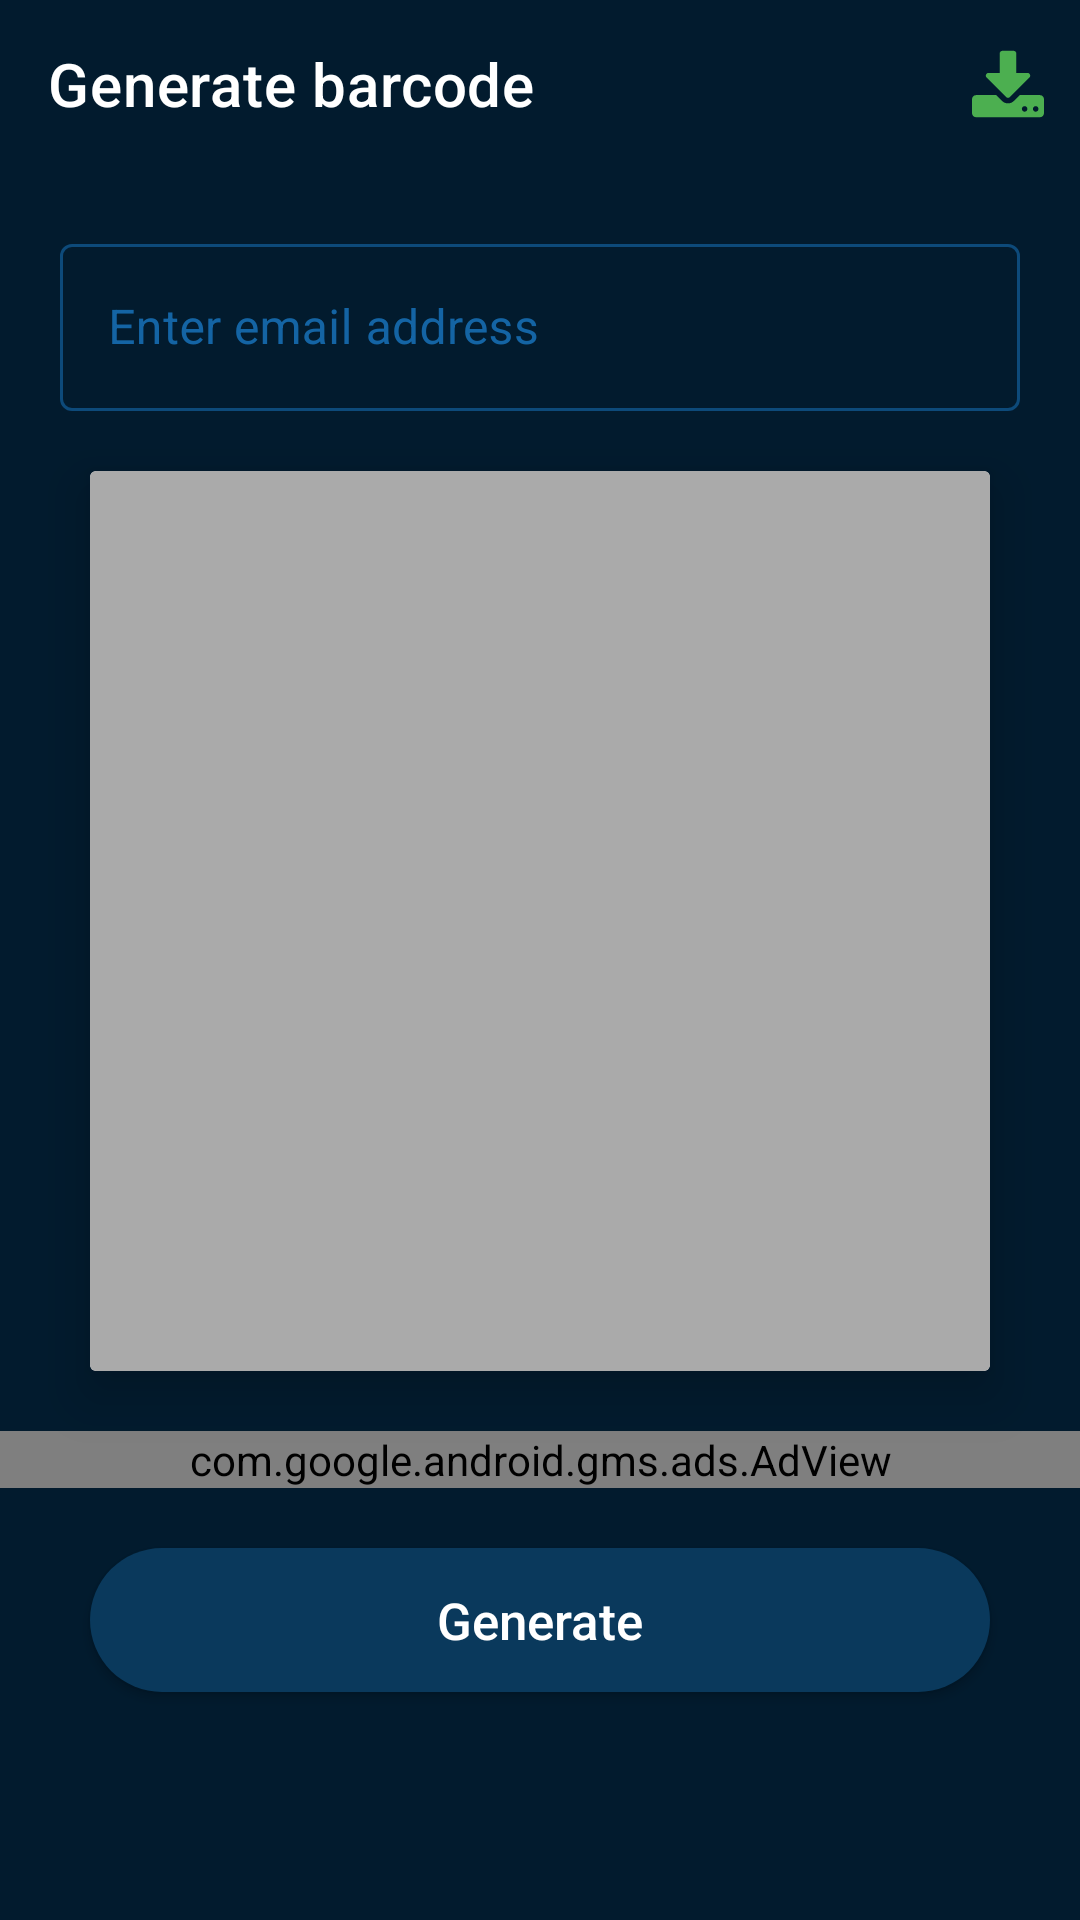

Android layout source for this screen:
<!-- AndroidManifest.xml: application theme Theme.QRAndBarcodeScannerDark -->
<!-- res/layout/activity_generate_email.xml -->
<?xml version="1.0" encoding="utf-8"?>
<layout>


    <androidx.core.widget.NestedScrollView xmlns:android="http://schemas.android.com/apk/res/android"
        xmlns:app="http://schemas.android.com/apk/res-auto"
        xmlns:tools="http://schemas.android.com/tools"
        android:layout_width="match_parent"
        android:layout_height="match_parent"
        android:background="?attr/backgroundcolor"
        tools:context=".GenerateEmailActivity">

        <androidx.constraintlayout.widget.ConstraintLayout
            android:layout_width="match_parent"
            android:layout_height="match_parent">

            <androidx.appcompat.widget.Toolbar
                android:id="@+id/toolbar"
                android:layout_width="match_parent"
                android:layout_height="?actionBarSize"
                android:elevation="10dp"
                app:layout_constraintEnd_toEndOf="parent"
                app:layout_constraintStart_toStartOf="parent"
                app:layout_constraintTop_toTopOf="parent"
                app:menu="@menu/download_menu"
                app:title="Generate barcode"
                app:titleTextColor="?attr/titlecolor" />

            <com.google.android.material.textfield.TextInputLayout
                android:id="@+id/outlinedTextField"
                style="@style/Widget.MaterialComponents.TextInputLayout.OutlinedBox"
                android:layout_width="match_parent"
                android:layout_height="wrap_content"
                android:layout_marginStart="20dp"
                android:layout_marginTop="20dp"
                android:layout_marginEnd="20dp"
                android:layout_marginBottom="30dp"
                android:hint="Enter email address"
                app:hintTextColor="?attr/titlecolor"
                app:layout_constraintTop_toBottomOf="@id/toolbar">

                <com.google.android.material.textfield.TextInputEditText
                    android:id="@+id/email"
                    android:layout_width="match_parent"
                    android:layout_height="wrap_content"
                    android:textColor="?attr/titlecolor"
                    app:hintTextColor="?attr/titlecolor" />

            </com.google.android.material.textfield.TextInputLayout>

            <androidx.cardview.widget.CardView
                android:layout_width="300dp"
                android:layout_height="300dp"
                android:layout_marginTop="20dp"
                android:layout_marginBottom="20dp"
                android:orientation="vertical"
                app:cardElevation="10dp"
                app:cardMaxElevation="8dp"
                app:layout_constraintBottom_toTopOf="@id/ad"
                app:layout_constraintEnd_toEndOf="parent"
                app:layout_constraintStart_toStartOf="parent"
                app:layout_constraintTop_toBottomOf="@id/outlinedTextField">

                
                
                
                
                
                
                

                <ImageView
                    android:id="@+id/image"
                    android:layout_width="match_parent"
                    android:layout_height="match_parent"
                    android:src="@android:color/darker_gray" />

                <ProgressBar
                    android:id="@+id/pro_bar"
                    android:layout_width="wrap_content"
                    android:layout_height="wrap_content"
                    android:layout_gravity="center"
                    android:visibility="gone"
                    app:layout_constraintBottom_toBottomOf="parent"
                    app:layout_constraintEnd_toEndOf="parent"
                    app:layout_constraintStart_toStartOf="parent"
                    app:layout_constraintTop_toTopOf="parent" />

            </androidx.cardview.widget.CardView>

            <com.google.android.gms.ads.AdView xmlns:ads="http://schemas.android.com/apk/res-auto"
                android:id="@+id/ad"
                android:layout_width="match_parent"
                android:layout_height="wrap_content"
                android:layout_marginTop="20dp"
                android:layout_marginBottom="20dp"
                ads:adSize="SMART_BANNER"
                ads:adUnitId="ca-app-pub-9552597639357298/3563423370"
                app:layout_constraintBottom_toTopOf="@id/scan" />


            <Button
                android:id="@+id/scan"
                android:layout_width="match_parent"
                android:layout_height="wrap_content"
                android:layout_marginStart="30dp"
                android:layout_marginEnd="30dp"
                android:layout_marginBottom="30dp"
                android:background="@drawable/buttonbackground"
                android:onClick="GenerateUrlQrCode"
                android:text="Generate"
                android:textAllCaps="false"
                android:textColor="?attr/white"
                android:textSize="17sp"
                app:layout_constraintBottom_toBottomOf="parent" />

        </androidx.constraintlayout.widget.ConstraintLayout>

    </androidx.core.widget.NestedScrollView>
</layout>
<!-- resources referenced by this layout -->
<resources>
  <!-- drawable buttonbackground (drawable) -->
  <?xml version="1.0" encoding="utf-8"?>
  <shape android:shape="rectangle" xmlns:android="http://schemas.android.com/apk/res/android">
  
      <corners android:radius="30dp"/>
      <solid android:color="?attr/buttoncolor"/>
  
  </shape>
  <!-- drawable ic_download_to_storage_drive__1_ (drawable) -->
  <vector xmlns:android="http://schemas.android.com/apk/res/android"
      android:width="24dp"
      android:height="24dp"
      android:viewportWidth="475.078"
      android:viewportHeight="475.077">
    <path
        android:fillColor="@color/green"
        android:pathData="M467.083,318.627c-5.324,-5.328 -11.8,-7.994 -19.41,-7.994H315.195l-38.828,38.827c-11.04,10.657 -23.982,15.988 -38.828,15.988c-14.843,0 -27.789,-5.324 -38.828,-15.988l-38.543,-38.827H27.408c-7.612,0 -14.083,2.669 -19.414,7.994C2.664,323.955 0,330.427 0,338.044v91.358c0,7.614 2.664,14.085 7.994,19.414c5.33,5.328 11.801,7.99 19.414,7.99h420.266c7.61,0 14.086,-2.662 19.41,-7.99c5.332,-5.329 7.994,-11.8 7.994,-19.414v-91.358C475.078,330.427 472.416,323.955 467.083,318.627zM360.025,414.841c-3.621,3.617 -7.905,5.424 -12.854,5.424s-9.227,-1.807 -12.847,-5.424c-3.614,-3.617 -5.421,-7.898 -5.421,-12.844c0,-4.948 1.807,-9.236 5.421,-12.847c3.62,-3.62 7.898,-5.431 12.847,-5.431s9.232,1.811 12.854,5.431c3.613,3.61 5.421,7.898 5.421,12.847C365.446,406.942 363.638,411.224 360.025,414.841zM433.109,414.841c-3.614,3.617 -7.898,5.424 -12.848,5.424c-4.948,0 -9.229,-1.807 -12.847,-5.424c-3.613,-3.617 -5.42,-7.898 -5.42,-12.844c0,-4.948 1.807,-9.236 5.42,-12.847c3.617,-3.62 7.898,-5.431 12.847,-5.431c4.949,0 9.233,1.811 12.848,5.431c3.617,3.61 5.427,7.898 5.427,12.847C438.536,406.942 436.729,411.224 433.109,414.841z"/>
    <path
        android:fillColor="@color/green"
        android:pathData="M224.692,323.479c3.428,3.613 7.71,5.421 12.847,5.421c5.141,0 9.418,-1.808 12.847,-5.421l127.907,-127.908c5.899,-5.519 7.234,-12.182 3.997,-19.986c-3.23,-7.421 -8.847,-11.132 -16.844,-11.136h-73.091V36.543c0,-4.948 -1.811,-9.231 -5.421,-12.847c-3.62,-3.617 -7.901,-5.426 -12.847,-5.426h-73.096c-4.946,0 -9.229,1.809 -12.847,5.426c-3.615,3.616 -5.424,7.898 -5.424,12.847V164.45h-73.089c-7.998,0 -13.61,3.715 -16.846,11.136c-3.234,7.801 -1.903,14.467 3.999,19.986L224.692,323.479z"/>
  </vector>
  <style name="Theme.QRAndBarcodeScannerDark" parent="Theme.MaterialComponents.DayNight.NoActionBar">
          
          <item name="colorPrimary">@color/buttoncolor</item>
          <item name="colorPrimaryVariant">@color/buttoncolor</item>
          <item name="colorOnPrimary">@color/buttoncolor</item>
          
          <item name="colorSecondary">@color/buttoncolor</item>
          <item name="colorSecondaryVariant">@color/buttoncolor</item>
          <item name="titlecolor">@color/white</item>
          <item name="colorOnSecondary">@color/white</item>
          <item name="colorOnSurface">@color/blue</item>
          <item name="colorError">@color/red</item>
          
          <item name="android:statusBarColor" tools:targetApi="l">?attr/colorPrimaryVariant</item>
          
          <item name="blue">@color/blue</item>
          <item name="green">@color/green</item>
          <item name="backgroundcolor">@color/darkblue</item>
          <item name="white">@color/white</item>
          <item name="buttoncolor">@color/buttoncolor</item>
          <item name="cardbackground">@color/buttoncolor</item>
          <item name="cardtextcolor">@color/white</item>
          <item name="android:windowLightStatusBar" tools:ignore="NewApi">false</item>
      </style>
  <color name="green">#4CAF50</color>
  <color name="buttoncolor">#0A395C</color>
  <color name="white">#FFFFFFFF</color>
  <color name="blue">#2196F3</color>
  <color name="red">#FF0000</color>
  <color name="darkblue">#021B2E</color>
</resources>
